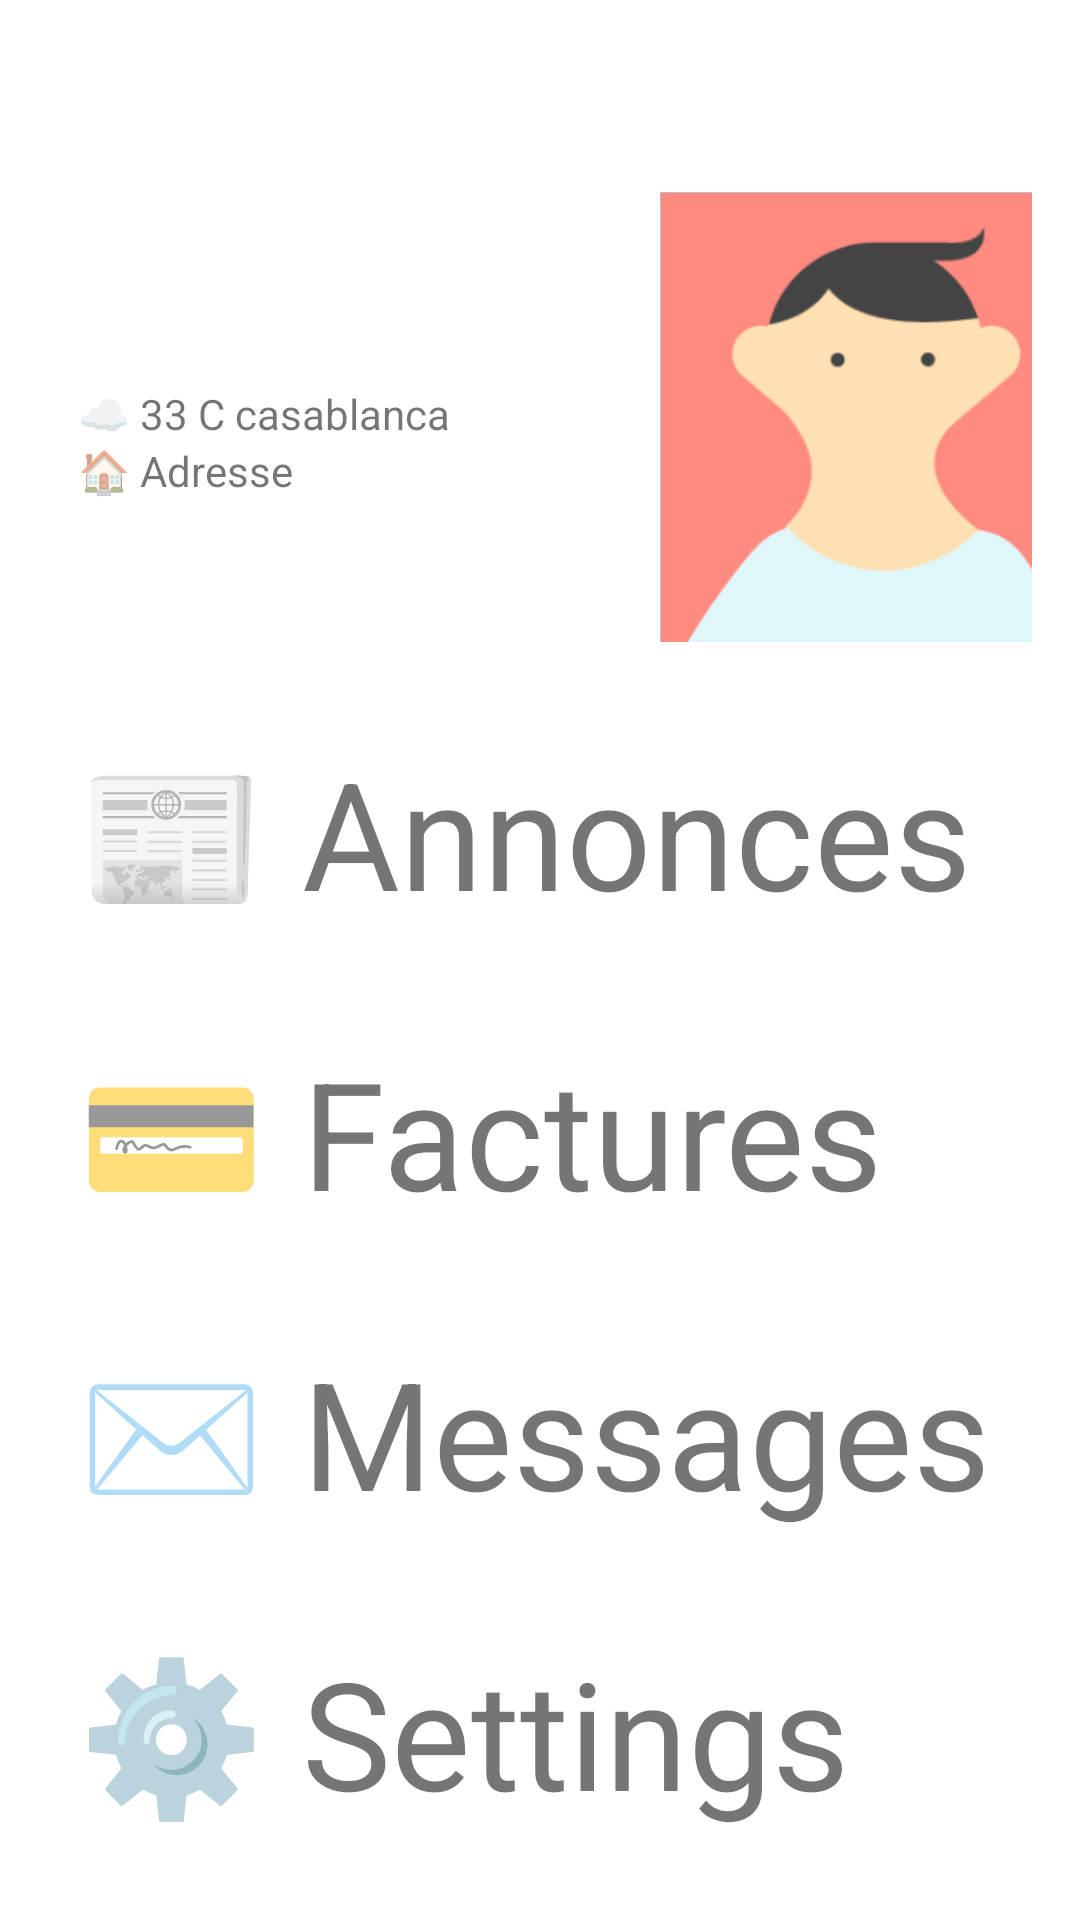

Reconstruct the res/layout file that produces this screen, plus the resources it refers to.
<!-- AndroidManifest.xml: application theme splashScreenTheme -->
<!-- res/layout/activity_main.xml -->
<?xml version="1.0" encoding="utf-8"?>
<androidx.constraintlayout.widget.ConstraintLayout xmlns:android="http://schemas.android.com/apk/res/android"
    xmlns:app="http://schemas.android.com/apk/res-auto"
    xmlns:tools="http://schemas.android.com/tools"
    android:layout_width="match_parent"
    android:layout_height="match_parent"
    android:background="#FFFFFF"
    android:orientation="vertical"
    android:padding="16dp"
    tools:context=".MainActivity">

    <TextView
        android:id="@+id/greeting"
        android:layout_width="wrap_content"
        android:layout_height="wrap_content"
        android:layout_marginStart="10dp"
        android:layout_marginTop="60dp"
        android:textColor="@android:color/black"
        android:textSize="24sp"
        android:textStyle="bold"
        app:layout_constraintStart_toStartOf="parent"
        app:layout_constraintTop_toTopOf="parent"
        tools:text="Hello, John Doe!" />

    <ImageView
        android:id="@+id/photo"
        android:layout_width="150dp"
        android:layout_height="150dp"
        android:layout_marginStart="204dp"
        android:layout_marginTop="48dp"
        android:src="@drawable/avatar"
        app:layout_constraintStart_toStartOf="parent"
        app:layout_constraintTop_toTopOf="parent"
        tools:srcCompat="@tools:sample/avatars" />

    <TextView
        android:id="@+id/annonce"
        android:layout_width="360dp"
        android:layout_height="80dp"
        android:layout_marginStart="10dp"
        android:layout_marginTop="30dp"
        android:onClick="onClickSwitchToAnnonces"
        android:text="📰 Annonces"
        android:textSize="50sp"
        app:layout_constraintStart_toStartOf="parent"
        app:layout_constraintTop_toBottomOf="@+id/photo" />

    <TextView
        android:id="@+id/facture"
        android:layout_width="360dp"
        android:layout_height="80dp"
        android:layout_marginStart="10dp"
        android:layout_marginTop="20dp"
        android:text="💳 Factures"
        android:textSize="50sp"
        app:layout_constraintStart_toStartOf="parent"
        app:layout_constraintTop_toBottomOf="@+id/annonce" />

    <TextView
        android:id="@+id/message"
        android:layout_width="360dp"
        android:layout_height="80dp"
        android:layout_marginStart="10dp"
        android:layout_marginTop="20dp"
        android:text="✉️ Messages"
        android:textSize="50sp"
        app:layout_constraintStart_toStartOf="parent"
        app:layout_constraintTop_toBottomOf="@+id/facture" />

    <TextView
        android:id="@+id/meteo"
        android:layout_width="wrap_content"
        android:layout_height="wrap_content"
        android:layout_marginStart="10dp"
        android:layout_marginTop="20dp"
        android:text="☁️ 33 C casablanca"
        app:layout_constraintStart_toStartOf="parent"
        app:layout_constraintTop_toBottomOf="@+id/greeting" />

    <TextView
        android:id="@+id/settings"
        android:layout_width="360dp"
        android:layout_height="80dp"
        android:layout_marginStart="10dp"
        android:layout_marginTop="20dp"
        android:onClick="onClickSwitchToParams"
        android:text="⚙️ Settings"
        android:textSize="50sp"
        app:layout_constraintStart_toStartOf="parent"
        app:layout_constraintTop_toBottomOf="@+id/message" />

    <TextView
        android:id="@+id/signout"
        android:layout_width="132dp"
        android:layout_height="52dp"
        android:layout_marginStart="10dp"
        android:layout_marginTop="40dp"
        android:onClick="onClickLogOut"
        android:text="Sign Out"
        android:textSize="34sp"
        app:layout_constraintStart_toStartOf="parent"
        app:layout_constraintTop_toBottomOf="@+id/settings" />

    <TextView
        android:id="@+id/admin"
        android:layout_width="156dp"
        android:layout_height="48dp"
        android:layout_marginStart="10dp"
        android:onClick="onClickLogOut"
        android:text="Admin"
        android:textColor="#FF0000"
        android:textSize="34sp"
        android:visibility="gone"
        app:layout_constraintStart_toStartOf="parent"
        app:layout_constraintTop_toTopOf="parent" />

    <TextView
        android:id="@+id/address"
        android:layout_width="wrap_content"
        android:layout_height="wrap_content"
        android:layout_marginStart="10dp"
        android:text="🏠 Adresse"
        app:layout_constraintStart_toStartOf="parent"
        app:layout_constraintTop_toBottomOf="@+id/meteo" />

</androidx.constraintlayout.widget.ConstraintLayout>
<!-- resources referenced by this layout -->
<resources>
  <!-- drawable avatar: png bitmap (drawable, 27384 bytes) -->
  <style name="splashScreenTheme" parent="Theme.MaterialComponents.Light.NoActionBar">
          <item name="android:windowBackground">@drawable/splash_image</item>
          <item name="android:statusBarColor">@color/white</item>
      </style>
  <!-- drawable splash_image (drawable) -->
  <?xml version="1.0" encoding="utf-8"?>
  <layer-list xmlns:android="http://schemas.android.com/apk/res/android">
      <item android:drawable="@color/white"/>
      <item android:drawable="@drawable/logo_sy" android:gravity="center"/>
  </layer-list>
  <!-- drawable logo_sy: vector/xml drawable (drawable, 9229 chars, omitted) -->
  <!-- not gathered from this repository: default colours our renderer supplied (Android Studio template values) -->
  <color name="white">#FFFFFFFF</color>
</resources>
